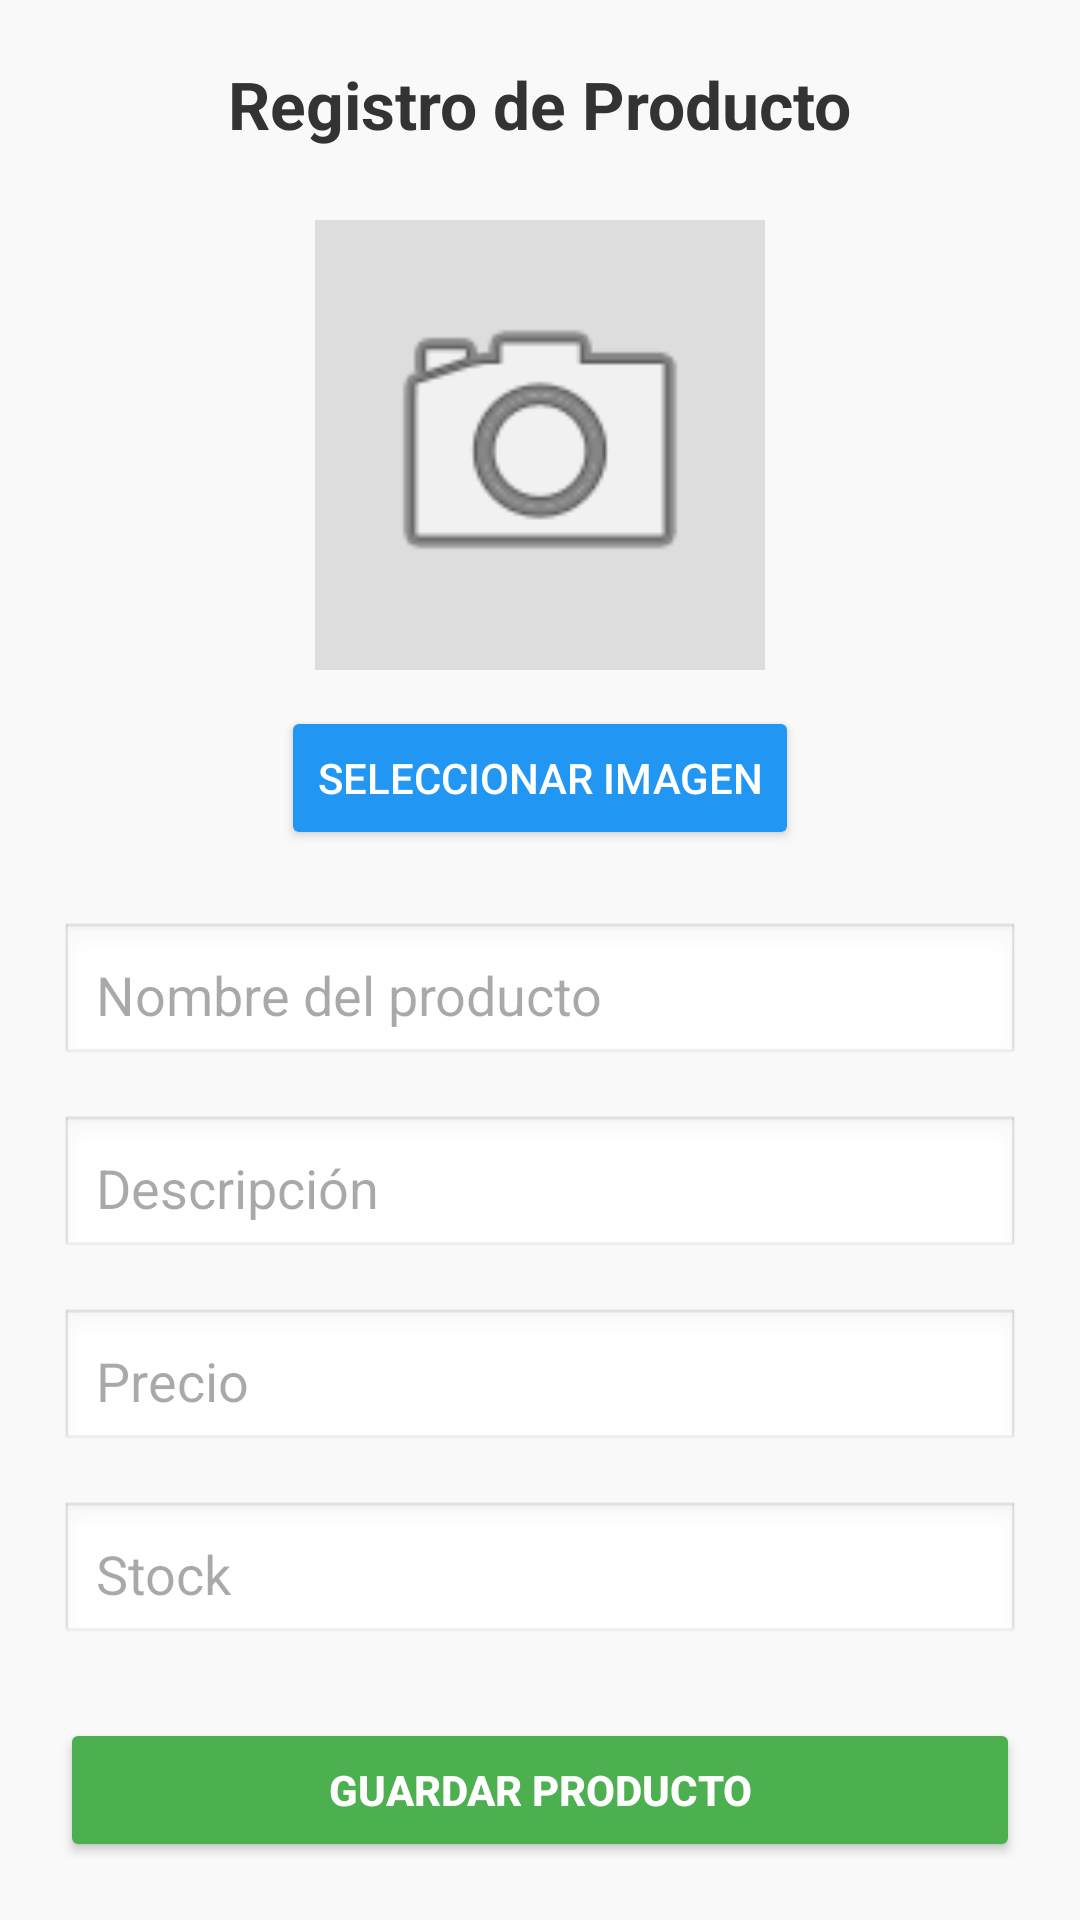

Layout XML and referenced resources for this Android screen:
<!-- AndroidManifest.xml: application theme Theme.MiTiendita -->
<!-- res/layout/productos.xml -->
<?xml version="1.0" encoding="utf-8"?>
<ScrollView xmlns:android="http://schemas.android.com/apk/res/android"
    android:layout_width="match_parent"
    android:layout_height="match_parent"
    android:id="@+id/main"
    android:background="#F9F9F9"
    android:padding="20dp">

    <LinearLayout
        android:layout_width="match_parent"
        android:layout_height="wrap_content"
        android:orientation="vertical"
        android:gravity="center_horizontal">

        
        <TextView
            android:layout_width="wrap_content"
            android:layout_height="wrap_content"
            android:text="Registro de Producto"
            android:textSize="22sp"
            android:textStyle="bold"
            android:textColor="#333333"
            android:layout_marginBottom="24dp"/>

        
        <ImageView
            android:id="@+id/imgProducto"
            android:layout_width="150dp"
            android:layout_height="150dp"
            android:src="@android:drawable/ic_menu_camera"
            android:scaleType="centerCrop"
            android:background="#DDDDDD"
            android:contentDescription="Imagen del producto"
            android:layout_marginBottom="12dp"
            android:padding="16dp"/>

        
        <Button
            android:id="@+id/btnSeleccionarImagen"
            android:layout_width="wrap_content"
            android:layout_height="wrap_content"
            android:text="Seleccionar Imagen"
            android:backgroundTint="#2196F3"
            android:textColor="#FFFFFF"
            android:layout_marginBottom="24dp"/>

        
        <EditText
            android:id="@+id/etNombre"
            android:layout_width="match_parent"
            android:layout_height="wrap_content"
            android:hint="Nombre del producto"
            android:background="@android:drawable/edit_text"
            android:padding="12dp"
            android:layout_marginBottom="16dp"/>

        
        <EditText
            android:id="@+id/etDescripcion"
            android:layout_width="match_parent"
            android:layout_height="wrap_content"
            android:hint="Descripción"
            android:background="@android:drawable/edit_text"
            android:padding="12dp"
            android:layout_marginBottom="16dp"/>

        
        <EditText
            android:id="@+id/etPrecio"
            android:layout_width="match_parent"
            android:layout_height="wrap_content"
            android:hint="Precio"
            android:inputType="numberDecimal"
            android:background="@android:drawable/edit_text"
            android:padding="12dp"
            android:layout_marginBottom="16dp"/>

        
        <EditText
            android:id="@+id/etStock"
            android:layout_width="match_parent"
            android:layout_height="wrap_content"
            android:hint="Stock"
            android:inputType="number"
            android:background="@android:drawable/edit_text"
            android:padding="12dp"
            android:layout_marginBottom="24dp"/>

        
        <Button
            android:id="@+id/btnGuardar"
            android:layout_width="match_parent"
            android:layout_height="wrap_content"
            android:backgroundTint="#4CAF50"
            android:textColor="#FFFFFF"
            android:textStyle="bold"
            android:padding="12dp"
            android:text="Guardar Producto"/>
    </LinearLayout>
</ScrollView>
<!-- resources referenced by this layout -->
<resources>
  <style name="Theme.MiTiendita" parent="Base.Theme.MiTiendita" />
  <style name="Base.Theme.MiTiendita" parent="Theme.Material3.DayNight.NoActionBar">
          
          
      </style>
</resources>
